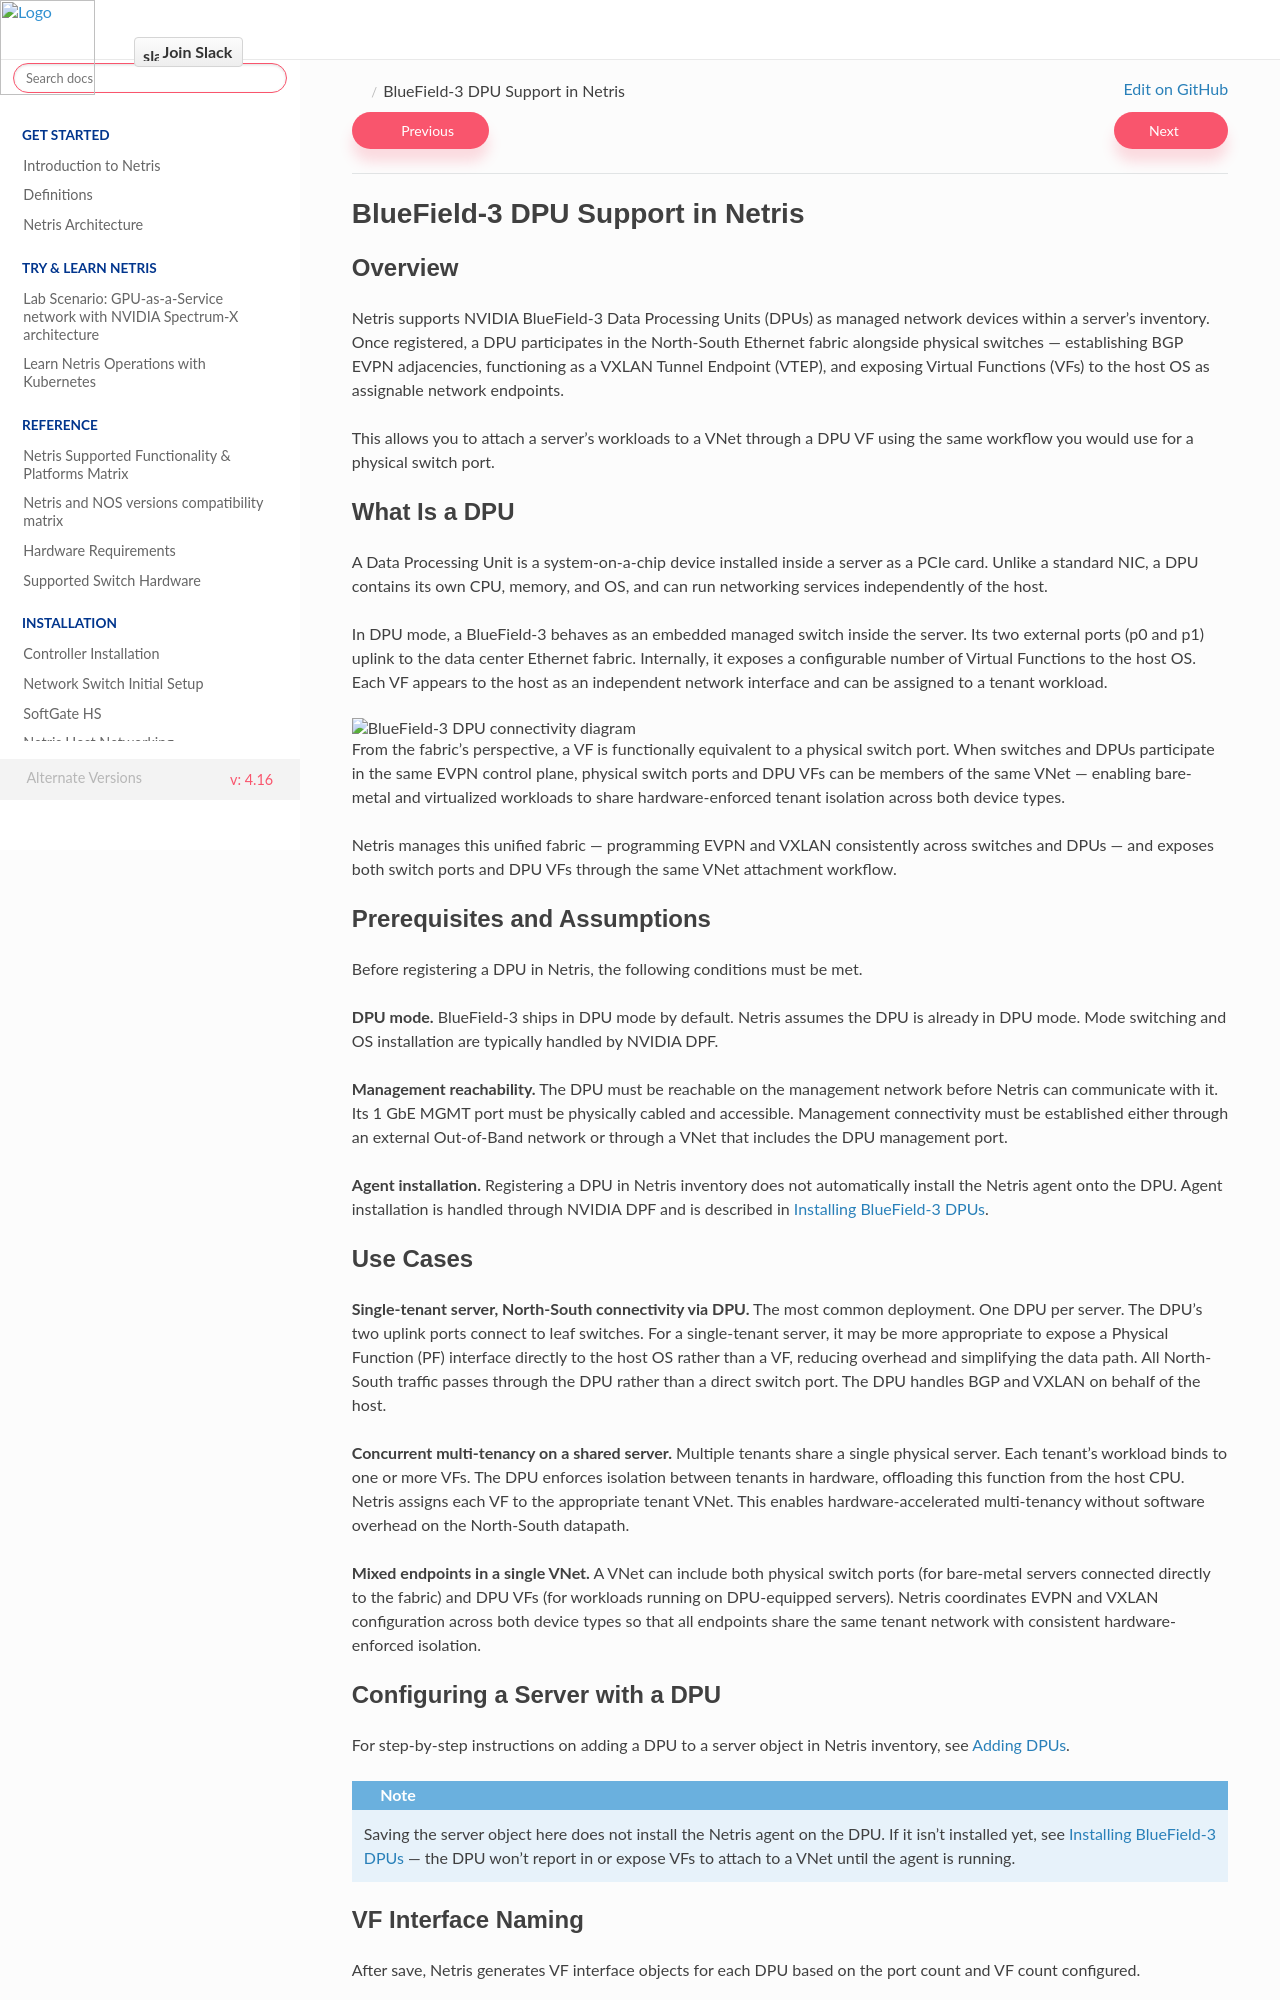

repository: netrisai/docs · page: en/4.16/bluefield-3-dpus.html · generator: sphinx

.. _bluefield-3-dpus:

NVIDIA BlueField-3 DPU Integration
==================================

.. contents:: Table of Contents
   :local:
   :depth: 2

.. _bf3-overview:

Overview
--------

Netris supports NVIDIA BlueField-3 Data Processing Units (DPUs) as managed network devices
within a server's inventory. Once registered, a DPU participates in the North-South Ethernet
fabric alongside physical switches — establishing BGP EVPN adjacencies, functioning as a
VXLAN Tunnel Endpoint (VTEP), and exposing Virtual Functions (VFs) to the host OS as
assignable network endpoints.

This allows you to attach a server's workloads to a VNet through a DPU VF using the same
workflow you would use for a physical switch port.


.. _bf3-what-is-a-dpu:

What Is a DPU
-------------

A Data Processing Unit is a system-on-a-chip device installed inside a server as a PCIe card.
Unlike a standard NIC, a DPU contains its own CPU, memory, and OS, and can run networking
services independently of the host.

In DPU mode, a BlueField-3 behaves as an embedded managed switch inside the server. Its two
external ports (p0 and p1) uplink to the data center Ethernet fabric. Internally, it exposes
a configurable number of Virtual Functions to the host OS. Each VF appears to the host as an
independent network interface and can be assigned to a tenant workload.

.. image:: /images/DPU_diagram.svg
   :alt: BlueField-3 DPU connectivity diagram
   :align: center

From the fabric's perspective, a VF is functionally equivalent to a physical switch port. When
switches and DPUs participate in the same EVPN control plane, physical switch ports and DPU VFs
can be members of the same VNet — enabling bare-metal and virtualized workloads to share
hardware-enforced tenant isolation across both device types.

Netris manages this unified fabric — programming EVPN and VXLAN consistently across switches
and DPUs — and exposes both switch ports and DPU VFs through the same VNet attachment workflow.


Prerequisites and Assumptions
------------------------------

Before registering a DPU in Netris, the following conditions must be met.

**DPU mode.** BlueField-3 ships in DPU mode by default. Netris assumes the DPU is already in
DPU mode. Mode switching and OS installation are typically handled by NVIDIA DPF.

**Management reachability.** The DPU must be reachable on the management network before Netris
can communicate with it. Its 1 GbE MGMT port must be physically cabled and accessible.
Management connectivity must be established either through an external Out-of-Band network or
through a VNet that includes the DPU management port.

**Agent installation.** Registering a DPU in Netris inventory does not automatically install
the Netris agent onto the DPU. Agent installation is handled through NVIDIA DPF and is
described in :doc:`bluefield-3-dpu-installation`.


Use Cases
---------

**Single-tenant server, North-South connectivity via DPU.**
The most common deployment. One DPU per server. The DPU's two uplink ports connect to leaf
switches. For a single-tenant server, it may be more appropriate to expose a Physical Function
(PF) interface directly to the host OS rather than a VF, reducing overhead and simplifying
the data path. All North-South traffic passes through the DPU rather than a direct switch
port. The DPU handles BGP and VXLAN on behalf of the host.

**Concurrent multi-tenancy on a shared server.**
Multiple tenants share a single physical server. Each tenant's workload binds to one or more
VFs. The DPU enforces isolation between tenants in hardware, offloading this function from
the host CPU. Netris assigns each VF to the appropriate tenant VNet. This enables
hardware-accelerated multi-tenancy without software overhead on the North-South datapath.

**Mixed endpoints in a single VNet.**
A VNet can include both physical switch ports (for bare-metal servers connected directly to
the fabric) and DPU VFs (for workloads running on DPU-equipped servers). Netris coordinates
EVPN and VXLAN configuration across both device types so that all endpoints share the same
tenant network with consistent hardware-enforced isolation.
